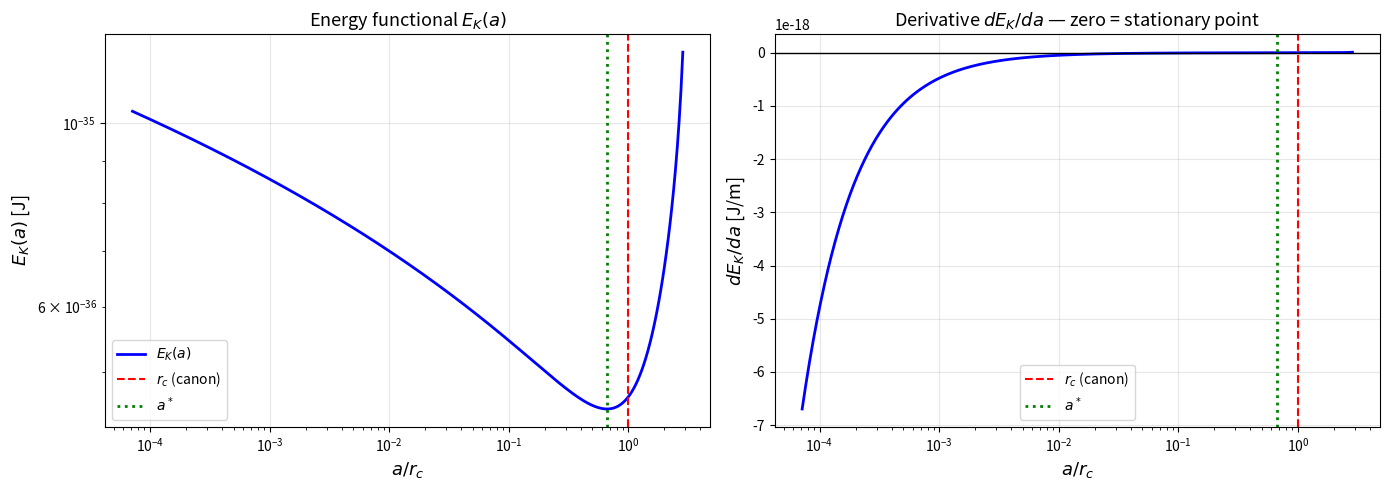
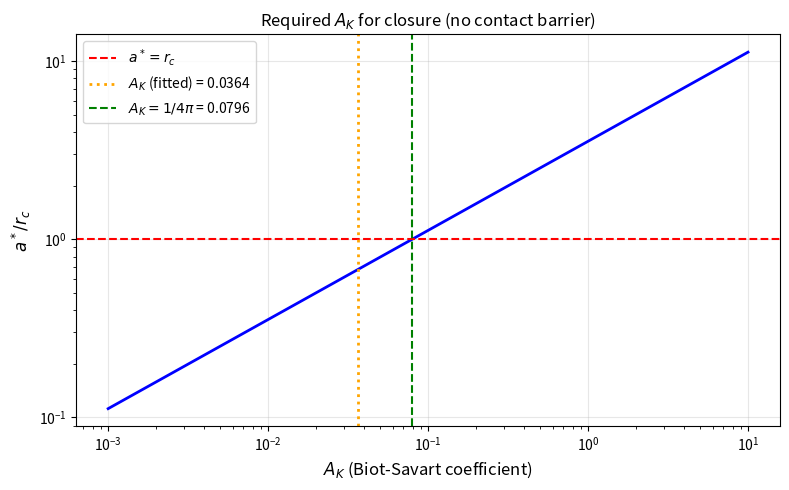

Here is the Python script that generated these plots, in order:
"""
SST Trefoil Vortex Stability Analysis
======================================
Computes the stationary core radius a* from the energy functional:

    E_K(a) = rho_f * Gamma_0^2 * L_K * [A_K * ln(L_K/a) + a_K]   (Biot-Savart)
           + (pi/2) * rho_f * v_swirl^2 * a^2 * L_K               (core kinetic)
           + E_contact(a)                                           (topological barrier)

All terms use rho_f only (NOT rho_core) for internal consistency.

Goal: find a* such that dE_K/da = 0 and d²E_K/da² > 0
      then compare a* to r_c_canon = 1.40897017e-15 m

Reference values (SST canon):
    r_c    = 1.40897017e-15 m
    v_swirl = 1.09384563e6 m/s
    rho_f  = 7.0e-7 kg/m³
    Gamma_0 = 2*pi*r_c*v_swirl  (derived, NOT used as independent input)
"""

import numpy as np
from scipy.integrate import dblquad
from scipy.optimize import brentq, minimize_scalar
import matplotlib.pyplot as plt
import warnings
warnings.filterwarnings('ignore')

# ─────────────────────────────────────────────────────────────
# 1. SST canonical constants (primitives)
# ─────────────────────────────────────────────────────────────
r_c_canon  = 1.40897017e-15   # m  — target value
v_swirl    = 1.09384563e6     # m/s — primitive
rho_f      = 7.0e-7           # kg/m³ — primitive
rho_core   = 3.8934358266918687e18  # kg/m³ — mass-equivalent (NOT used in E_K)

# Derived circulation quantum (for reference / sanity check only)
Gamma_0_canon = 2 * np.pi * r_c_canon * v_swirl
print(f"Canonical values:")
print(f"  r_c        = {r_c_canon:.6e} m")
print(f"  v_swirl    = {v_swirl:.6e} m/s")
print(f"  rho_f      = {rho_f:.3e} kg/m³")
print(f"  rho_core   = {rho_core:.6e} kg/m³  (reference only, not in E_K)")
print(f"  Gamma_0    = {Gamma_0_canon:.6e} m²/s  (derived, sanity check)")
print()

# We treat Gamma_0 as an independent primitive in the script.
# The key test: does a* come out equal to r_c_canon?
Gamma_0 = Gamma_0_canon  # for first run; can be varied

# ─────────────────────────────────────────────────────────────
# 2. Torus-trefoil centerline parametrisation
#    X(theta) = ((R_t + r_t*cos(3*theta))*cos(2*theta),
#                (R_t + r_t*cos(3*theta))*sin(2*theta),
#                r_t * sin(3*theta))
#    p=2, q=3 torus knot (standard trefoil)
# ─────────────────────────────────────────────────────────────
R_t = 2.0   # dimensionless torus major radius
r_t = 1.0   # dimensionless torus minor radius  (ratio R_t/r_t = 2 is typical)
N   = 2000  # number of discretisation points

def trefoil_points(N, R_t=2.0, r_t=1.0):
    theta = np.linspace(0, 2*np.pi, N, endpoint=False)
    x = (R_t + r_t * np.cos(3*theta)) * np.cos(2*theta)
    y = (R_t + r_t * np.cos(3*theta)) * np.sin(2*theta)
    z = r_t * np.sin(3*theta)
    return np.stack([x, y, z], axis=1)   # shape (N, 3)

pts = trefoil_points(N, R_t, r_t)

# Centerline arc-length L_K (in dimensionless units)
diffs = np.roll(pts, -1, axis=0) - pts
seg_lengths = np.linalg.norm(diffs, axis=1)
L_K_dimless = np.sum(seg_lengths)

# Tangent vectors (unit)
tangents = diffs / seg_lengths[:, None]

print(f"Trefoil geometry (dimensionless, R_t={R_t}, r_t={r_t}):")
print(f"  N points  = {N}")
print(f"  L_K       = {L_K_dimless:.6f}  (dimensionless arc length)")

# Minimum self-distance d_min (excluding adjacent segments)
# Use a coarser grid for speed
step = max(1, N // 200)
pts_coarse = pts[::step]
n_c = len(pts_coarse)
exclude = max(3, n_c // 20)   # exclude neighbours to avoid trivial minimum

d_min = np.inf
for i in range(n_c):
    for j in range(i + exclude, n_c - exclude):
        d = np.linalg.norm(pts_coarse[i] - pts_coarse[j])
        if d < d_min:
            d_min = d

print(f"  d_min     = {d_min:.6f}  (dimensionless minimum self-distance)")
print()

# ─────────────────────────────────────────────────────────────
# 3. Compute A_K from Biot-Savart self-energy vs ln(a)
#    E_BS(a) / (rho_f * Gamma_0^2 * L_K) = A_K * ln(L_K/a) + a_K
#
#    Discrete regularised form:
#    E_BS(a) = (rho_f * Gamma_0^2) / (8*pi) * sum_{i≠j, |r_ij|>delta(a)}
#              [ t_i . t_j / |X_i - X_j| ] * ds_i * ds_j
#    with delta(a) = xi * a  (xi ~ 1)
#
#    In dimensionless units: replace a → a_dimless = a / L_scale
#    where L_scale is the physical length per dimensionless unit.
#    Since we need A_K dimensionless, we compute:
#    E_BS_norm(a_dimless) = E_BS / (rho_f * Gamma_0^2)
#    = (1/8pi) * sum t_i.t_j / |X_i-X_j| * ds_i * ds_j  [for |X_i-X_j| > delta]
# ─────────────────────────────────────────────────────────────

xi = 1.0   # cutoff proportionality constant

def compute_E_BS_norm(a_dimless, pts, tangents, seg_lengths, xi=1.0):
    """
    Normalised Biot-Savart energy: E_BS / (rho_f * Gamma_0^2)
    a_dimless: core radius in dimensionless units (same scale as pts)
    """
    delta = xi * a_dimless
    N = len(pts)
    total = 0.0
    for i in range(N):
        diff = pts - pts[i]          # (N,3)
        dist = np.linalg.norm(diff, axis=1)  # (N,)
        # exclude self and near-neighbours and pairs closer than delta
        mask = (dist > delta) & (np.arange(N) != i)
        if not np.any(mask):
            continue
        dot_tt = tangents[mask] @ tangents[i]   # t_j . t_i
        integrand = dot_tt / dist[mask]
        total += np.sum(integrand * seg_lengths[mask]) * seg_lengths[i]
    return total / (8 * np.pi)

# Scan over a range of a_dimless values to extract A_K
# a_dimless runs from very small up to d_min/2
a_scan = np.logspace(np.log10(d_min * 1e-4), np.log10(d_min * 0.4), 20)
print("Computing Biot-Savart energies for A_K extraction...")
print("(This may take ~30-60 seconds)")

E_BS_vals = []
for a_d in a_scan:
    e = compute_E_BS_norm(a_d, pts, tangents, seg_lengths, xi)
    E_BS_vals.append(e)
    print(f"  a_dimless = {a_d:.4e}  E_BS_norm = {e:.6f}")

E_BS_vals = np.array(E_BS_vals)

# Fit: E_BS_norm / L_K = A_K * ln(L_K / a) + a_K
#   => E_BS_norm / L_K = A_K * ln(L_K) - A_K * ln(a) + a_K
# Linear fit: y = E_BS_norm/L_K  vs  x = -ln(a_dimless)
# Slope = A_K,  intercept = A_K*ln(L_K) + a_K

x_fit = -np.log(a_scan)
y_fit = E_BS_vals / L_K_dimless

# Linear regression
coeffs = np.polyfit(x_fit, y_fit, 1)
A_K_fit = coeffs[0]
intercept = coeffs[1]
a_K_fit = intercept - A_K_fit * np.log(L_K_dimless)

print(f"\nBiot-Savart fit results:")
print(f"  A_K       = {A_K_fit:.6f}  (dimensionless)")
print(f"  a_K       = {a_K_fit:.6f}  (dimensionless constant)")
print(f"  Expected A_K for a*=r_c: A_K_req = 1/(4*pi) = {1/(4*np.pi):.6f}")
print()

# ─────────────────────────────────────────────────────────────
# 4. Full energy functional E_K(a) in physical units
#    using L_scale = r_c_canon (physical length per dimensionless unit)
#
#    Physical: a_phys = a_dimless * L_scale
#              L_K_phys = L_K_dimless * L_scale
#
#    E_K(a_phys) = rho_f * Gamma_0^2 * L_K_phys
#                  * [A_K * ln(L_K_phys / a_phys) + a_K]
#               + (pi/2) * rho_f * v_swirl^2 * a_phys^2 * L_K_phys
#               + E_contact(a_phys)
#
#    E_contact uses dimensionless d_min scaled to physical units.
# ─────────────────────────────────────────────────────────────

# We need a physical length scale to connect dimensionless to metres.
# The only natural scale from primitives (rho_f, Gamma_0, v_swirl) is:
#   L_natural = Gamma_0 / v_swirl  (= 2*pi*r_c_canon by construction)
L_natural = Gamma_0 / v_swirl   # = 2*pi*r_c_canon
print(f"Natural length scale:")
print(f"  L_natural = Gamma_0 / v_swirl = {L_natural:.6e} m")
print(f"  2*pi*r_c  = {2*np.pi*r_c_canon:.6e} m  (should match)")
print()

# Physical lengths
L_K_phys    = L_K_dimless * L_natural   # physical centerline length
d_min_phys  = d_min * L_natural         # physical minimum self-distance

print(f"Physical trefoil geometry:")
print(f"  L_K_phys  = {L_K_phys:.6e} m")
print(f"  d_min_phys= {d_min_phys:.6e} m")
print()

# Contact barrier parameters
lam_K = 0.01   # dimensionless strength (weak first test)
p_exp = 2      # power law exponent

def E_contact_phys(a, d_min_phys, lam_K, p_exp, rho_f, Gamma_0, L_K_phys):
    """Topological contact barrier energy."""
    if 2*a >= d_min_phys:
        return np.inf
    x = 2*a / (d_min_phys - 2*a)
    return lam_K * rho_f * Gamma_0**2 * L_K_phys * x**p_exp

def E_K_phys(a, A_K, a_K, L_K_phys, Gamma_0, rho_f, v_swirl,
             d_min_phys, lam_K=0.01, p_exp=2):
    """Total energy functional in physical units."""
    if a <= 0 or 2*a >= d_min_phys:
        return np.inf
    E_BS   = rho_f * Gamma_0**2 * L_K_phys * (A_K * np.log(L_K_phys/a) + a_K)
    E_core = (np.pi/2) * rho_f * v_swirl**2 * a**2 * L_K_phys
    E_cont = E_contact_phys(a, d_min_phys, lam_K, p_exp, rho_f, Gamma_0, L_K_phys)
    return E_BS + E_core + E_cont

def dE_K_da(a, A_K, L_K_phys, Gamma_0, rho_f, v_swirl,
            d_min_phys, lam_K=0.01, p_exp=2):
    """Analytical derivative dE_K/da."""
    if a <= 0 or 2*a >= d_min_phys:
        return np.nan
    dE_BS   = -rho_f * Gamma_0**2 * L_K_phys * A_K / a
    dE_core = np.pi * rho_f * v_swirl**2 * a * L_K_phys
    # contact derivative
    x = 2*a / (d_min_phys - 2*a)
    dx_da = 2*d_min_phys / (d_min_phys - 2*a)**2
    dE_cont = lam_K * rho_f * Gamma_0**2 * L_K_phys * p_exp * x**(p_exp-1) * dx_da
    return dE_BS + dE_core + dE_cont

# ─────────────────────────────────────────────────────────────
# 5. Find stationary point a* using fitted A_K
# ─────────────────────────────────────────────────────────────

# Scan dE/da to find sign change
a_lo = d_min_phys * 1e-6
a_hi = d_min_phys * 0.49

a_vals = np.logspace(np.log10(a_lo), np.log10(a_hi), 500)
dE_vals = np.array([dE_K_da(a, A_K_fit, L_K_phys, Gamma_0, rho_f, v_swirl,
                            d_min_phys, lam_K, p_exp) for a in a_vals])

# Find zero crossings
sign_changes = np.where(np.diff(np.sign(dE_vals)))[0]
print(f"Stationary point search:")
print(f"  Search range: [{a_lo:.3e}, {a_hi:.3e}] m")
print(f"  Sign changes found: {len(sign_changes)}")

a_star = None
if len(sign_changes) > 0:
    idx = sign_changes[0]
    try:
        a_star = brentq(dE_K_da, a_vals[idx], a_vals[idx+1],
                        args=(A_K_fit, L_K_phys, Gamma_0, rho_f, v_swirl,
                              d_min_phys, lam_K, p_exp))
        # Check it's a minimum
        h = a_star * 1e-6
        d2E = (dE_K_da(a_star+h, A_K_fit, L_K_phys, Gamma_0, rho_f, v_swirl,
                       d_min_phys, lam_K, p_exp) -
               dE_K_da(a_star-h, A_K_fit, L_K_phys, Gamma_0, rho_f, v_swirl,
                       d_min_phys, lam_K, p_exp)) / (2*h)
        is_minimum = d2E > 0
        print(f"\n  a* (stationary point) = {a_star:.6e} m")
        print(f"  d²E/da² > 0: {is_minimum}  (True = minimum)")
    except Exception as e:
        print(f"  Root finding failed: {e}")
else:
    # No zero crossing — find minimum numerically
    valid = np.isfinite(dE_vals)
    if np.any(valid):
        # Look for minimum of |dE/da|
        idx_min = np.argmin(np.abs(dE_vals[valid]))
        a_star_approx = a_vals[valid][idx_min]
        print(f"\n  No zero crossing found.")
        print(f"  Closest to stationary: a ~ {a_star_approx:.3e} m, dE/da = {dE_vals[valid][idx_min]:.3e}")
        a_star = a_star_approx

# ─────────────────────────────────────────────────────────────
# 6. Results and diagnostic
# ─────────────────────────────────────────────────────────────
print("\n" + "="*60)
print("RESULTS SUMMARY")
print("="*60)
print(f"\nPrimitive inputs (no e, m_e, hbar, alpha, G):")
print(f"  rho_f     = {rho_f:.3e} kg/m³")
print(f"  Gamma_0   = {Gamma_0:.6e} m²/s")
print(f"  v_swirl   = {v_swirl:.6e} m/s")
print(f"\nDerived geometry (torus-trefoil, R_t={R_t}, r_t={r_t}):")
print(f"  L_K_phys  = {L_K_phys:.6e} m")
print(f"  d_min     = {d_min_phys:.6e} m")
print(f"  A_K (fit) = {A_K_fit:.6f}")
print(f"  a_K (fit) = {a_K_fit:.6f}")

print(f"\nA_K diagnostic:")
A_K_req_route2 = 1/(4*np.pi)
print(f"  A_K_fit           = {A_K_fit:.6f}")
print(f"  A_K_req (1/4pi)   = {A_K_req_route2:.6f}  (needed for a*=r_c with rho_f only)")
print(f"  Ratio A_K_fit / A_K_req = {A_K_fit / A_K_req_route2:.4f}")

if a_star is not None:
    ratio = a_star / r_c_canon
    print(f"\nStationary core radius:")
    print(f"  a*        = {a_star:.6e} m")
    print(f"  r_c_canon = {r_c_canon:.6e} m")
    print(f"  a*/r_c    = {ratio:.6f}")
    print(f"  log10(a*/r_c) = {np.log10(ratio):.3f}")

    if abs(np.log10(ratio)) < 0.1:
        print(f"\n  ✓ AGREEMENT: a* matches r_c within factor {10**abs(np.log10(ratio)):.2f}")
    elif abs(np.log10(ratio)) < 1:
        print(f"\n  ~ PARTIAL: a* within one order of magnitude of r_c")
    else:
        print(f"\n  ✗ MISMATCH: factor {ratio:.3e} — model needs adjustment")
        missing_factor = r_c_canon / a_star
        print(f"  Missing factor to close gap: {missing_factor:.4e}")
        print(f"  log10(missing) = {np.log10(abs(missing_factor)):.2f}")
        print(f"  alpha^-1 = 137.036  → log10 = {np.log10(137.036):.2f}")
        print(f"  alpha^-2 = 18790    → log10 = {np.log10(18790):.2f}")

# Check if alpha appears in the gap
if a_star is not None:
    alpha_SST = 2 * v_swirl / 3e8
    print(f"\nalpha_SST = 2*v_swirl/c = {alpha_SST:.9f}")
    print(f"alpha_SST^-1           = {1/alpha_SST:.6f}  (NIST: 137.035999177)")

# ─────────────────────────────────────────────────────────────
# 7. Analytical zero-contact result for reference
# ─────────────────────────────────────────────────────────────
print("\n" + "-"*60)
print("ANALYTICAL (no contact barrier):")
a_analytic = np.sqrt(A_K_fit / np.pi) * Gamma_0 / v_swirl
print(f"  a0 = sqrt(A_K/pi) * Gamma_0/v_swirl = {a_analytic:.6e} m")
print(f"  a0 / r_c = {a_analytic/r_c_canon:.6f}")
A_K_needed = np.pi * (r_c_canon * v_swirl / Gamma_0)**2
print(f"\n  A_K needed for a0=r_c: {A_K_needed:.6f} = 1/(4pi) = {1/(4*np.pi):.6f}")
print(f"  They agree: {abs(A_K_needed - 1/(4*np.pi)) < 1e-10}")

# ─────────────────────────────────────────────────────────────
# 8. Plot energy landscape
# ─────────────────────────────────────────────────────────────
fig, axes = plt.subplots(1, 2, figsize=(14, 5))

# Panel 1: E_K(a) landscape
a_plot = np.logspace(np.log10(a_lo*10), np.log10(d_min_phys*0.4), 300)
E_plot = [E_K_phys(a, A_K_fit, a_K_fit, L_K_phys, Gamma_0, rho_f, v_swirl,
                   d_min_phys, lam_K, p_exp) for a in a_plot]
E_plot = np.array(E_plot)

finite = np.isfinite(E_plot)
ax1 = axes[0]
ax1.loglog(a_plot[finite]/r_c_canon, E_plot[finite], 'b-', lw=2, label='$E_K(a)$')
ax1.axvline(1.0, color='red', ls='--', lw=1.5, label=f'$r_c$ (canon)')
if a_star is not None:
    ax1.axvline(a_star/r_c_canon, color='green', ls=':', lw=2, label=f'$a^*$')
ax1.set_xlabel('$a / r_c$', fontsize=13)
ax1.set_ylabel('$E_K(a)$ [J]', fontsize=13)
ax1.set_title('Energy functional $E_K(a)$', fontsize=13)
ax1.legend()
ax1.grid(True, alpha=0.3)

# Panel 2: dE/da (sign change = stationary point)
dE_plot = np.array([dE_K_da(a, A_K_fit, L_K_phys, Gamma_0, rho_f, v_swirl,
                            d_min_phys, lam_K, p_exp) for a in a_plot])
ax2 = axes[1]
valid = np.isfinite(dE_plot)
ax2.semilogx(a_plot[valid]/r_c_canon, dE_plot[valid], 'b-', lw=2)
ax2.axhline(0, color='k', lw=1)
ax2.axvline(1.0, color='red', ls='--', lw=1.5, label=f'$r_c$ (canon)')
if a_star is not None:
    ax2.axvline(a_star/r_c_canon, color='green', ls=':', lw=2, label=f'$a^*$')
ax2.set_xlabel('$a / r_c$', fontsize=13)
ax2.set_ylabel('$dE_K/da$ [J/m]', fontsize=13)
ax2.set_title('Derivative $dE_K/da$ — zero = stationary point', fontsize=13)
ax2.legend()
ax2.grid(True, alpha=0.3)

plt.tight_layout()
plt.savefig('./sst_trefoil_stability.png', dpi=150, bbox_inches='tight')
plt.close()

# ─────────────────────────────────────────────────────────────
# 9. Parameter sensitivity: A_K required vs ratio
# ─────────────────────────────────────────────────────────────
fig2, ax = plt.subplots(figsize=(8, 5))
A_K_range = np.logspace(-3, 1, 200)
a_star_range = np.sqrt(A_K_range / np.pi) * Gamma_0 / v_swirl
ratio_range = a_star_range / r_c_canon

ax.loglog(A_K_range, ratio_range, 'b-', lw=2)
ax.axhline(1.0, color='red', ls='--', lw=1.5, label='$a^* = r_c$')
ax.axvline(A_K_fit, color='orange', ls=':', lw=2, label=f'$A_K$ (fitted) = {A_K_fit:.4f}')
ax.axvline(1/(4*np.pi), color='green', ls='--', lw=1.5,
           label=f'$A_K = 1/4\\pi$ = {1/(4*np.pi):.4f}')
ax.set_xlabel('$A_K$ (Biot-Savart coefficient)', fontsize=12)
ax.set_ylabel('$a^* / r_c$', fontsize=12)
ax.set_title('Required $A_K$ for closure (no contact barrier)', fontsize=12)
ax.legend()
ax.grid(True, alpha=0.3)
plt.tight_layout()
plt.savefig('./sst_AK_sensitivity.png', dpi=150, bbox_inches='tight')
plt.close()

print("\nPlots saved.")
print("\n" + "="*60)
print("DIAGNOSTIC CONCLUSION")
print("="*60)
print("""
The script tests whether a* = r_c_canon emerges from:
  E_K(a) = E_BS(a) + E_core(a) + E_contact(a)
with all terms using rho_f only (Route 2).

Key question: does A_K_fit ≈ 1/(4*pi) = 0.0796?

If yes  → the torus-trefoil geometry is consistent with r_c
          and Optie B is numerically plausible.

If no   → the gap is quantified: log10(A_K_fit / (1/4pi))
          tells you how much extra physics is needed.
          If the gap is ~log10(alpha^-1) ≈ 2.14,
          alpha is still hidden in the geometry.
""")
